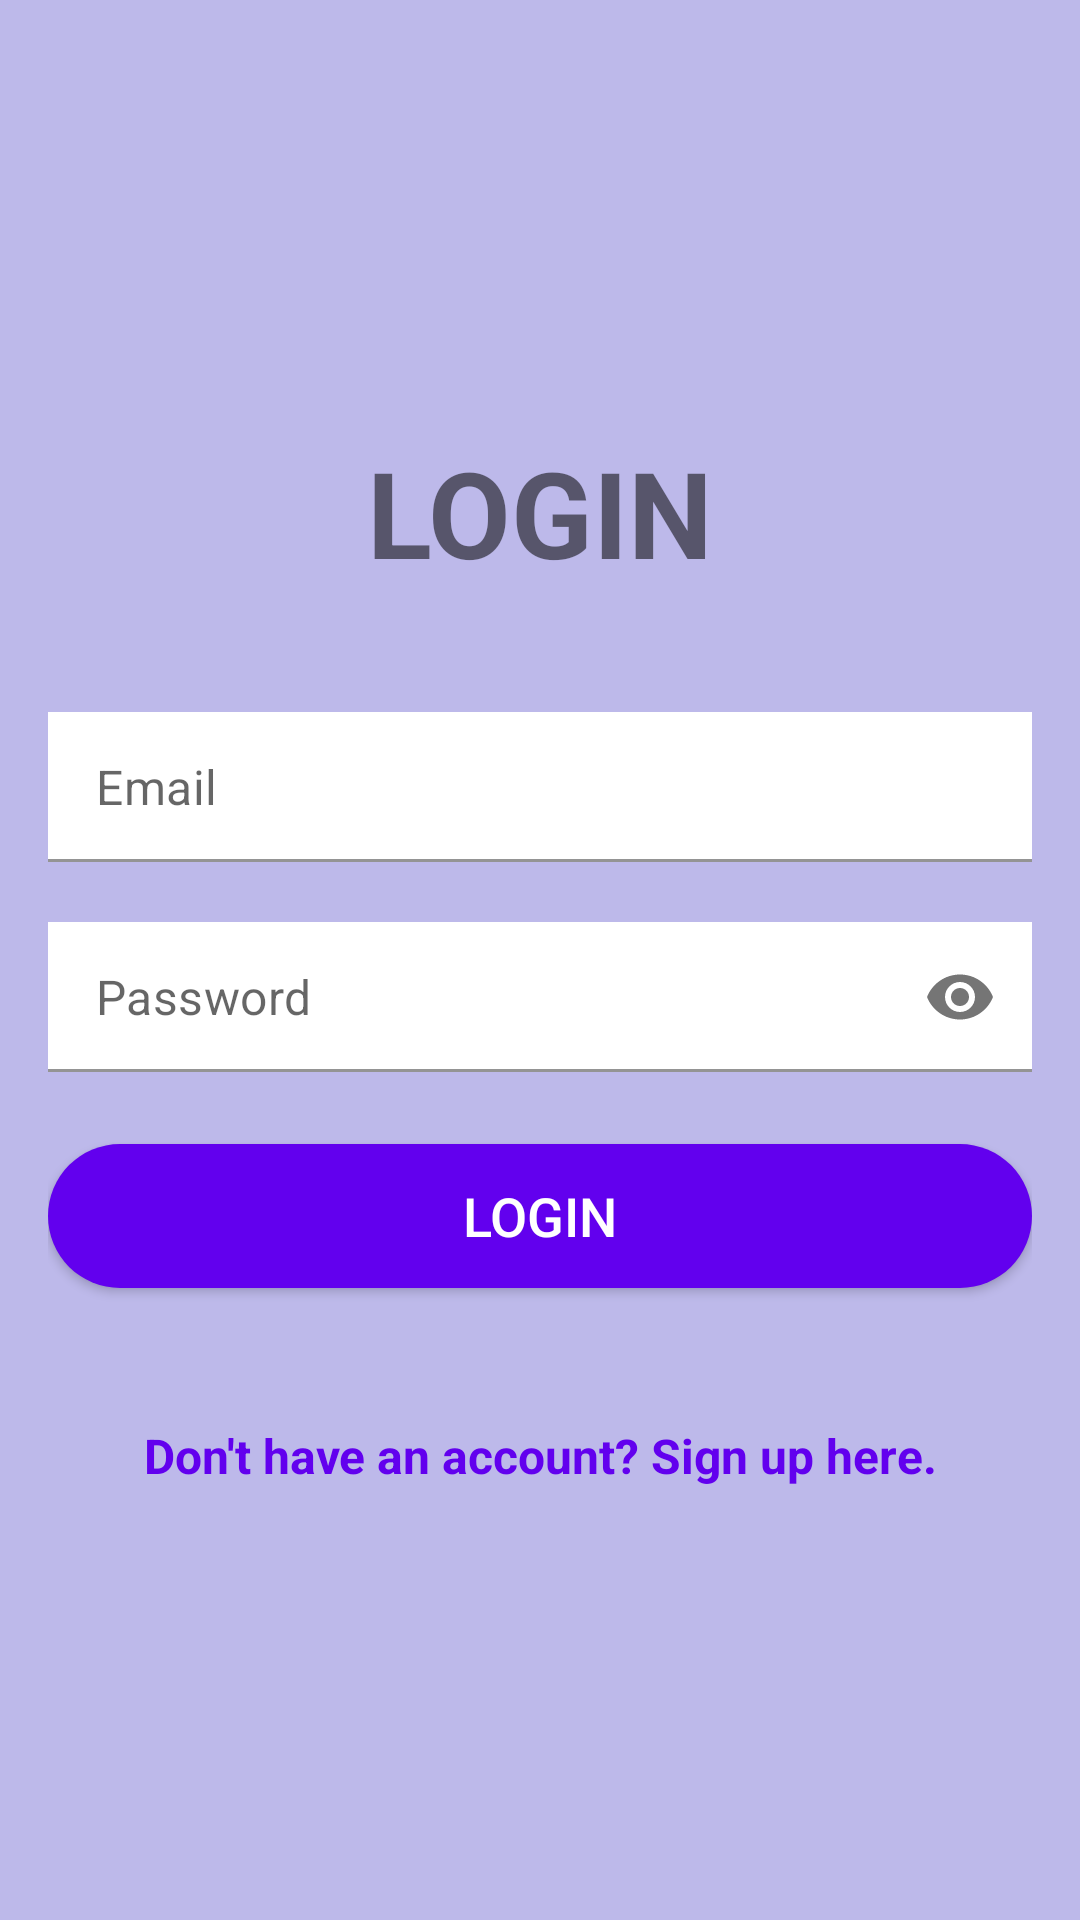

Produce the Android XML layout that renders to this screen, including the resource entries it uses.
<!-- AndroidManifest.xml: application theme Personal -->
<!-- res/layout/activity_login.xml -->
<?xml version="1.0" encoding="utf-8"?>
<RelativeLayout
    xmlns:android="http://schemas.android.com/apk/res/android"
    xmlns:app="http://schemas.android.com/apk/res-auto"
    xmlns:tools="http://schemas.android.com/tools"
    android:layout_width="match_parent"
    android:layout_height="match_parent"
    android:padding="16dp"
    android:background="@color/background"
    tools:context=".LoginActivity">

    <LinearLayout
        android:layout_width="match_parent"
        android:layout_height="wrap_content"
        android:layout_centerInParent="true"
        android:orientation="vertical">

        <TextView
            android:layout_width="match_parent"
            android:layout_height="wrap_content"
            android:text="LOGIN"
            android:textStyle="bold"
            android:textSize="40sp"
            android:textAlignment="center">
        </TextView>

        <com.google.android.material.textfield.TextInputLayout
            android:id="@+id/loginEmailLayout"
            android:layout_width="match_parent"
            android:layout_height="wrap_content"
            android:layout_marginTop="40dp"
            style="@style/Widget.MaterialComponents.TextInputLayout.FilledBox"
            app:endIconMode="none"
            app:hintEnabled="false"
            app:hintAnimationEnabled="false">

        <EditText
            android:id="@+id/loginEmail"
            android:layout_width="match_parent"
            android:layout_height="50dp"
            android:hint="Email"
            android:background="@color/white"
            android:inputType="textEmailAddress"
            android:padding="12dp" />

    </com.google.android.material.textfield.TextInputLayout>

    <com.google.android.material.textfield.TextInputLayout
        android:id="@+id/textInputLayoutPassword"
        style="@style/Widget.MaterialComponents.TextInputLayout.FilledBox"
        android:layout_width="match_parent"
        android:layout_height="wrap_content"
        android:layout_marginTop="20dp"
        app:endIconMode="password_toggle"
        app:hintEnabled="false"
        app:hintAnimationEnabled="false">

        <com.google.android.material.textfield.TextInputEditText
            android:id="@+id/loginPassword"
            android:layout_width="match_parent"
            android:layout_height="50dp"
            android:hint="Password"
            android:background="@color/white"
            android:inputType="textPassword"
            android:padding="12dp" />

    </com.google.android.material.textfield.TextInputLayout>


    <Button
            android:id="@+id/buttonLogin"
            android:layout_width="match_parent"
            android:layout_height="wrap_content"
            android:layout_below="@id/loginPassword"
            android:layout_marginTop="24dp"
            android:background="@drawable/button_select"
            android:text="Login"
            android:textColor="#FFFFFF"
            android:textSize="18sp" />

        <TextView
            android:id="@+id/gotoRegister"
            android:layout_width="match_parent"
            android:layout_height="wrap_content"
            android:layout_below="@id/buttonLogin"
            android:layout_centerHorizontal="true"
            android:layout_marginTop="45dp"
            android:text="Don't have an account? Sign up here."
            android:textAlignment="center"
            android:textColor="@color/purple_500"
            android:textSize="16sp"
            android:textStyle="bold" />


    </LinearLayout>

</RelativeLayout>
<!-- resources referenced by this layout -->
<resources>
  <color name="background">#BDB9EA</color>
  <color name="purple_500">#6200EE</color>
  <color name="white">#FFFFFF</color>
  <!-- drawable button_select (drawable) -->
  <?xml version="1.0" encoding="utf-8"?>
  <selector
      xmlns:android="http://schemas.android.com/apk/res/android"
      android:shape="rectangle">
  
      <item android:state_pressed="true">
          <shape>
              <solid android:color="#3700B3" />
              <corners android:radius="30dp" />
          </shape>
      </item>
      <item>
          <shape>
              <solid android:color="#6200EE" />
              <corners android:radius="30dp" />
          </shape>
      </item>
  
  </selector>
  <style name="Personal" parent="Theme.MaterialComponents.Light.NoActionBar">
          
          <item name="colorPrimary">@color/title</item>
          <item name="android:statusBarColor">@color/purple_500</item>
      </style>
  <color name="title">#7D76C5</color>
</resources>
